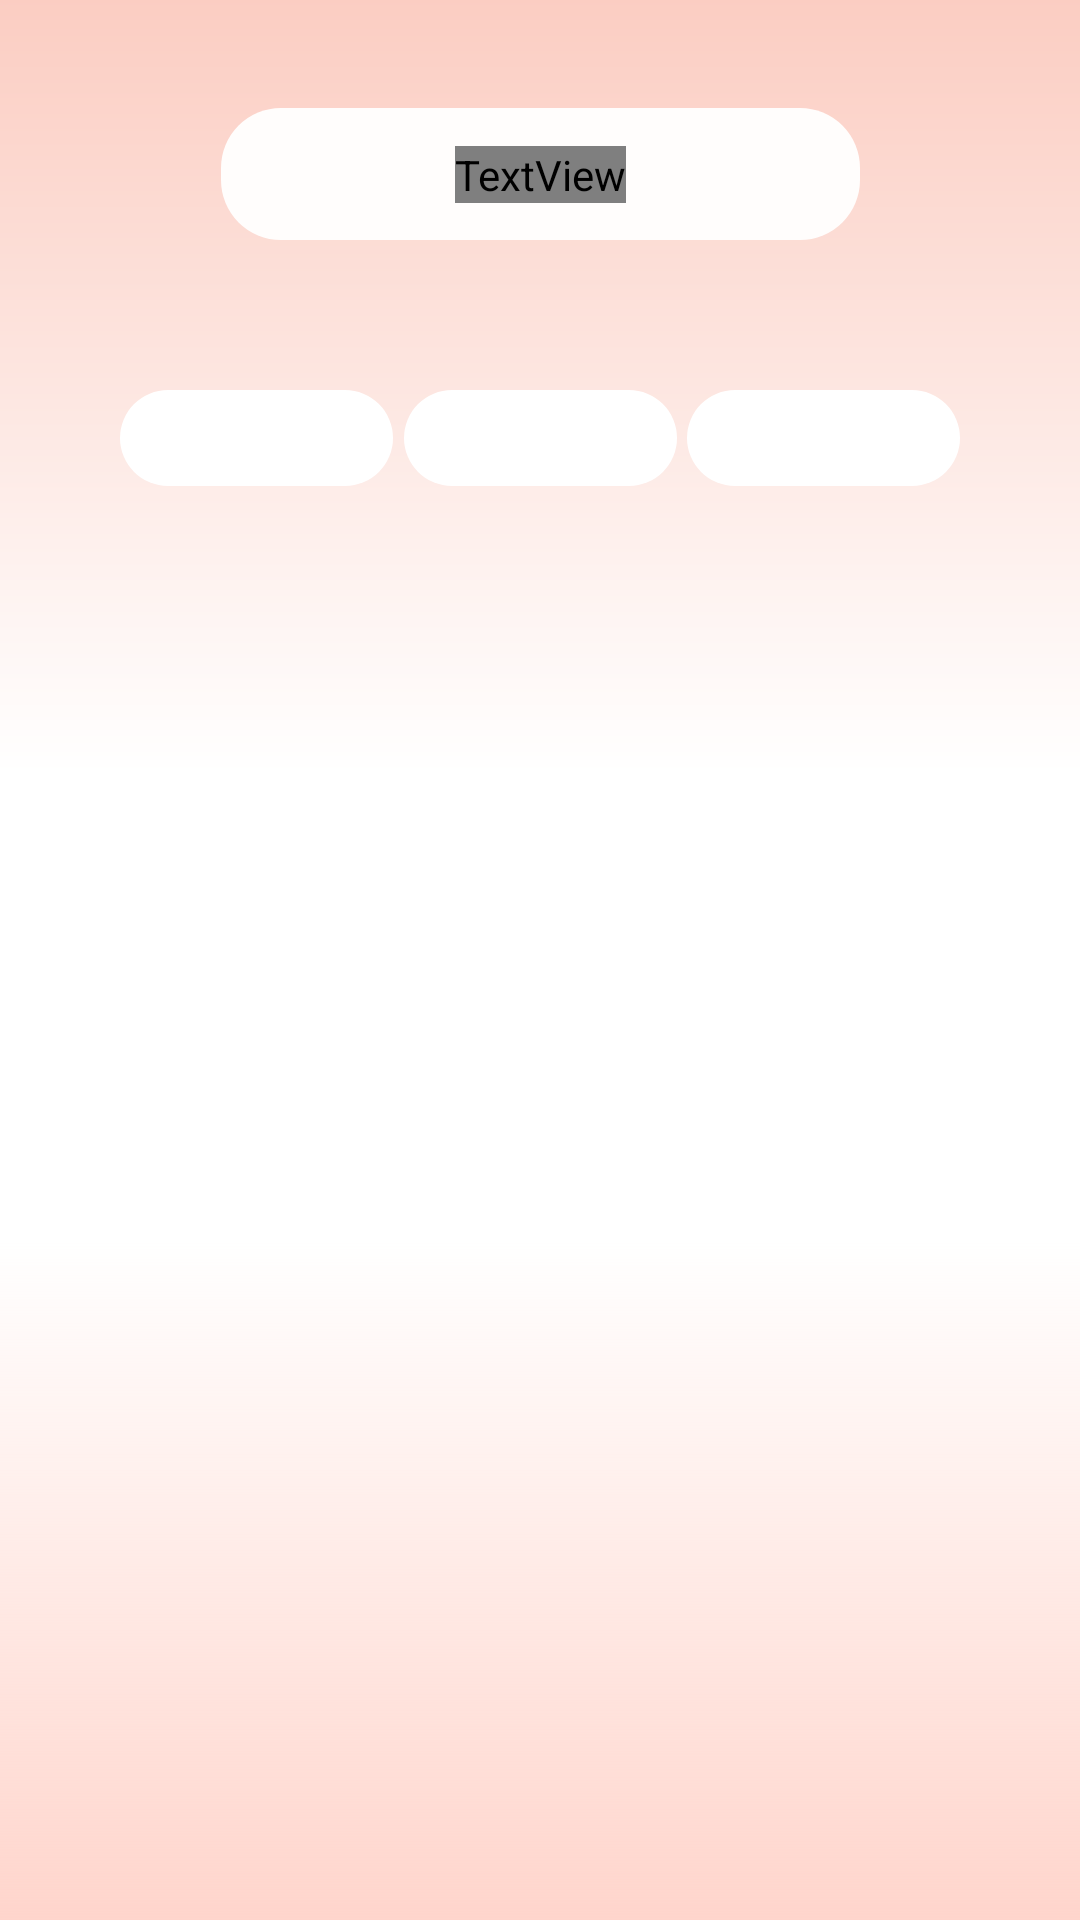

Android layout source for this screen:
<!-- AndroidManifest.xml: application theme Theme.Kursproj -->
<!-- res/layout/activity_diary.xml -->
<?xml version="1.0" encoding="utf-8"?>
<androidx.constraintlayout.widget.ConstraintLayout xmlns:android="http://schemas.android.com/apk/res/android"
    xmlns:app="http://schemas.android.com/apk/res-auto"
    xmlns:tools="http://schemas.android.com/tools"
    android:layout_width="match_parent"
    android:layout_height="match_parent"
    android:background="@color/mainBgColor"
    tools:context=".Diary">


    <ImageView
        android:id="@+id/imageView3"
        android:layout_width="0dp"
        android:layout_height="wrap_content"
        android:contentDescription="@string/gradientTopMain"
        android:scaleType="fitXY"
        app:layout_constraintEnd_toEndOf="parent"
        app:layout_constraintStart_toStartOf="parent"
        app:layout_constraintTop_toTopOf="parent"
        app:srcCompat="@drawable/topgradient" />

    <ImageView
        android:id="@+id/imageView2"
        android:layout_width="0dp"
        android:layout_height="wrap_content"
        android:contentDescription="@string/gradientBottomMain"
        android:hapticFeedbackEnabled="false"
        android:scaleType="fitXY"
        app:layout_constraintBottom_toBottomOf="parent"
        app:layout_constraintEnd_toEndOf="parent"
        app:layout_constraintHorizontal_bias="0.0"
        app:layout_constraintStart_toStartOf="parent"
        app:srcCompat="@drawable/bottomgradient" />

    <ImageView
        android:id="@+id/imageView4"
        android:layout_width="wrap_content"
        android:layout_height="wrap_content"
        android:layout_marginTop="36dp"
        android:contentDescription="@string/rectangle"
        app:layout_constraintEnd_toEndOf="parent"
        app:layout_constraintStart_toStartOf="parent"
        app:layout_constraintTop_toTopOf="parent"
        app:srcCompat="@drawable/toprectangle" />

    <TextView
        android:id="@+id/textView"
        android:layout_width="wrap_content"
        android:layout_height="wrap_content"
        android:fontFamily="@font/oswald"
        android:text="@string/dailyMain"
        android:textColor="@color/textColor"
        android:textSize="20sp"
        app:layout_constraintBottom_toBottomOf="@+id/imageView4"
        app:layout_constraintEnd_toEndOf="@+id/imageView4"
        app:layout_constraintStart_toStartOf="@+id/imageView4"
        app:layout_constraintTop_toTopOf="@+id/imageView4" />

    <ImageButton
        android:id="@+id/weekButton"
        android:layout_width="wrap_content"
        android:layout_height="wrap_content"
        android:layout_marginTop="50dp"
        android:background="@null"
        app:layout_constraintEnd_toStartOf="@+id/monthButton"
        app:layout_constraintStart_toEndOf="@+id/dayButton"
        app:layout_constraintTop_toBottomOf="@+id/imageView4"
        app:srcCompat="@drawable/rectdiary" />

    <ImageButton
        android:id="@+id/dayButton"
        android:layout_width="wrap_content"
        android:layout_height="wrap_content"
        android:layout_marginStart="40dp"
        android:layout_marginTop="50dp"
        android:background="@null"
        app:layout_constraintStart_toStartOf="parent"
        app:layout_constraintTop_toBottomOf="@+id/imageView4"
        app:srcCompat="@drawable/rectdiary" />

    <ImageButton
        android:id="@+id/monthButton"
        android:layout_width="wrap_content"
        android:layout_height="wrap_content"
        android:layout_marginTop="50dp"
        android:layout_marginEnd="40dp"
        android:background="@null"
        app:layout_constraintEnd_toEndOf="@+id/imageView3"
        app:layout_constraintTop_toBottomOf="@+id/imageView4"
        app:srcCompat="@drawable/rectdiary" />


</androidx.constraintlayout.widget.ConstraintLayout>
<!-- resources referenced by this layout -->
<resources>
  <color name="mainBgColor">#FFFFFFFF</color>
  <color name="textColor">#343030</color>
  <!-- drawable bottomgradient (drawable) -->
  <vector xmlns:android="http://schemas.android.com/apk/res/android"
      xmlns:aapt="http://schemas.android.com/aapt"
      android:width="400dp"
      android:height="266dp"
      android:viewportWidth="360"
      android:viewportHeight="266">
    <path
        android:pathData="M460,266l-560,-0l-0,-266l560,-0z">
      <aapt:attr name="android:fillColor">
        <gradient 
            android:startX="180"
            android:startY="266"
            android:endX="180"
            android:endY="39.12"
            android:type="linear">
          <item android:offset="0" android:color="#FFD5CC"/>
          <item android:offset="1" android:color="#00FFFFFF"/>
        </gradient>
      </aapt:attr>
    </path>
  </vector>
  <!-- drawable rectdiary (drawable) -->
  <vector xmlns:android="http://schemas.android.com/apk/res/android"
      android:width="91dp"
      android:height="32dp"
      android:viewportWidth="91"
      android:viewportHeight="32">
    <path
        android:pathData="M16,0L75,0A16,16 0,0 1,91 16L91,16A16,16 0,0 1,75 32L16,32A16,16 0,0 1,0 16L0,16A16,16 0,0 1,16 0z"
        android:fillColor="#FFFFFF"/>
  </vector>
  <!-- drawable topgradient (drawable) -->
  <vector xmlns:android="http://schemas.android.com/apk/res/android"
      xmlns:aapt="http://schemas.android.com/aapt"
      android:width="400dp"
      android:height="303dp"
      android:viewportWidth="360"
      android:viewportHeight="303">
    <path
        android:pathData="M-100,-1h560v304h-560z">
      <aapt:attr name="android:fillColor">
        <gradient 
            android:startX="180"
            android:startY="-1"
            android:endX="180"
            android:endY="258.29"
            android:type="linear">
          <item android:offset="0" android:color="#FBCDC2"/>
          <item android:offset="1" android:color="#FFFFFFFF"/>
        </gradient>
      </aapt:attr>
    </path>
  </vector>
  <!-- drawable toprectangle (drawable) -->
  <vector xmlns:android="http://schemas.android.com/apk/res/android"
      android:width="213dp"
      android:height="44dp"
      android:viewportWidth="213"
      android:viewportHeight="44">
    <path
        android:pathData="M20,0L193,0A20,20 0,0 1,213 20L213,24A20,20 0,0 1,193 44L20,44A20,20 0,0 1,0 24L0,20A20,20 0,0 1,20 0z"
        android:fillColor="#FFFDFC"/>
  </vector>
  <string name="dailyMain">Ежедневник</string>
  <string name="gradientBottomMain">Notes button in the main screen</string>
  <string name="gradientTopMain">Notes button in the main screen</string>
  <string name="rectangle">Rectangle on the top</string>
  <style name="Theme.Kursproj" parent="Base.Theme.Kursproj" />
  <style name="Base.Theme.Kursproj" parent="Theme.Material3.DayNight.NoActionBar">
          
          
          <item name="windowNoTitle">true</item>
          <item name="android:windowFullscreen">true</item>
      </style>
</resources>
